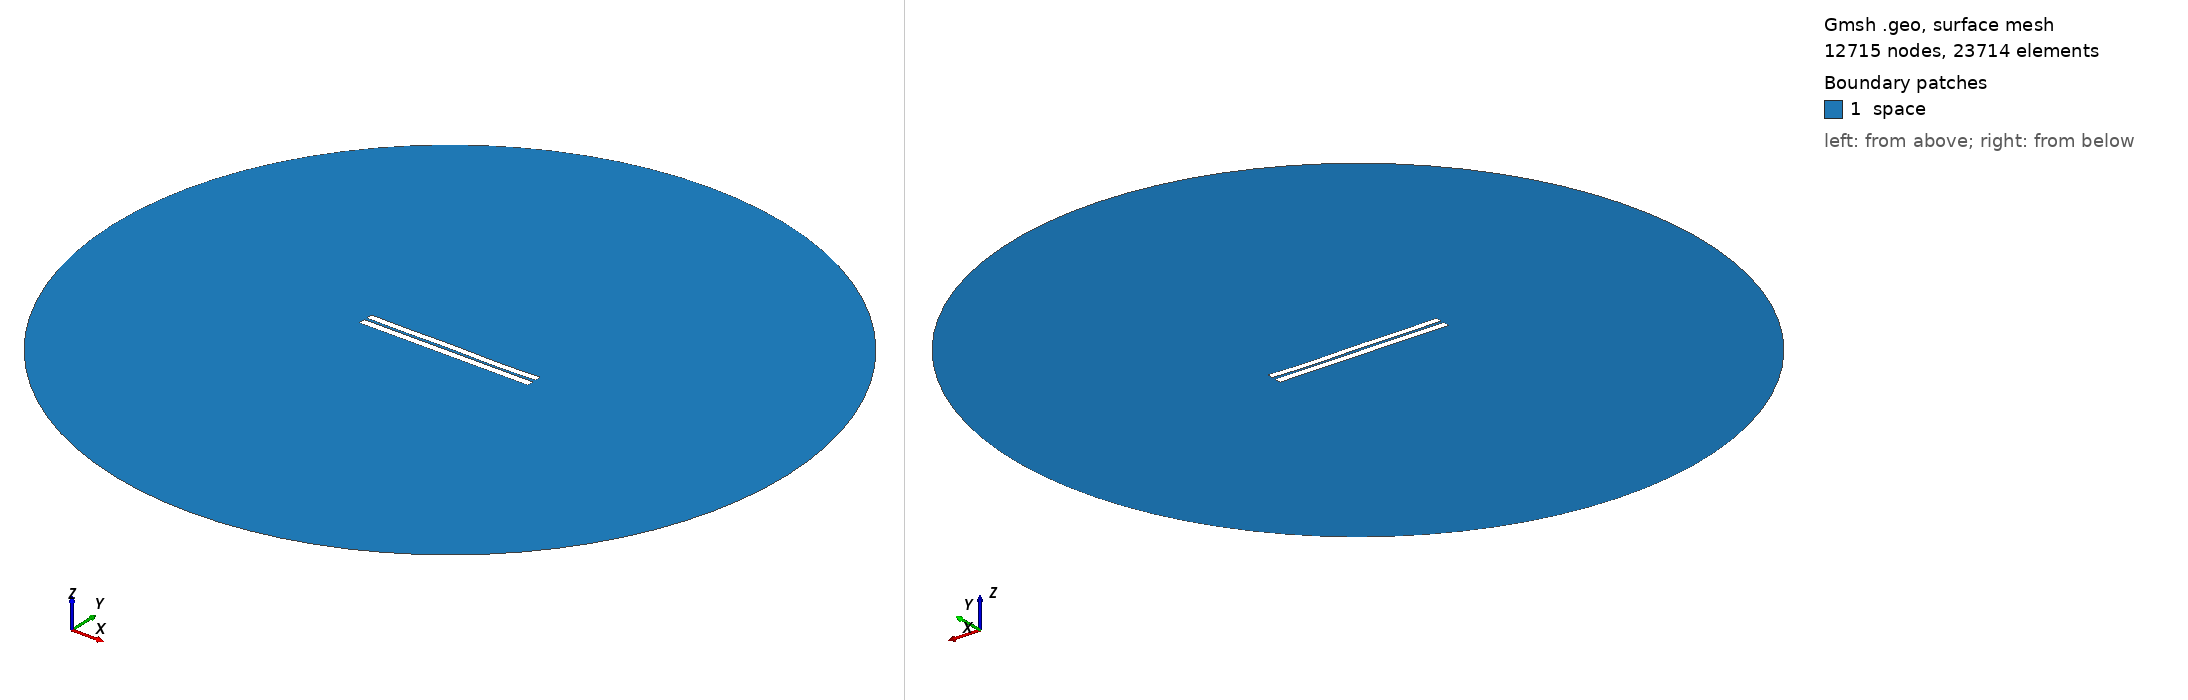

Gmsh geometry script, surface-meshed: 12715 nodes, 23714 surface elements. Boundary patches (legend numbers): 1 space. Left view from above one corner, right view from below the opposite corner. Legend entries are the model's physical surfaces. The drawing asked Gmsh for element sizes between 1% and 20% of the model's largest extent; the script's own settings can give other sizes.

=== 3166.geo (drawn) ===
//---------------------------------------
// Geometry kernel
//---------------------------------------

SetFactory("OpenCASCADE");



//---------------------------------------
// Parameters of the geometry
//---------------------------------------

// Overetch of the upper plate
overetch = 0.125;

// Distance between the plates
distance = 1.5;

// Discretization over the x axis (for the deformation)
nx = 50; 

// Length of the plate
L = 100 - overetch; 

// Number of modes
n = 4; 

// 1st mode coefficient
coeff(1) = -0.15;
beta(1) = 0.596864 * 3.1415926535 / L;

// 2nd mode coefficient
coeff(2) = -0.075;
beta(2) = 1.49418 * 3.1415926535 / L;

// 3rd mode coefficient
coeff(3) = 0.07499999999999998;
beta(3) = 2.50025 * 3.1415926535 / L;

// 4th mode coefficient
coeff(4) = -0.15;
beta(4) = 3.49999 * 3.1415926535 / L;



//---------------------------------------
// Upper plate (deformed rectangle)
//---------------------------------------

// Coordiantes of the upper plate
xmin = -50;
xmax = 50 - overetch;

// Height of the upper plate
yheight = 4 - 2 * overetch;

// Indexes of the points
UpperID[] = {};
LowerID[] = {};
LeftID[] = {};
RightID[] = {};

// Point index
p = 1;

// Horizontal edges
For i In {1:nx}
    x = xmin + (i-1)*(xmax - xmin)/(nx-1);

    y_bottom = distance / 2 + overetch;
    For j In {1:n}
        C = (Cosh(beta(j)*L) + Cos(beta(j)*L)) / (Sinh(beta(j)*L) + Sin(beta(j)*L));
        y_bottom  = y_bottom + coeff(j) * (Cosh(beta(j)*(x+50)) - Cos(beta(j)*(x+50)) - C * (Sinh(beta(j)*(x+50)) - Sin(beta(j)*(x+50))));
    EndFor

    y_top = y_bottom + yheight;

    Point(p) = {x, y_top, 0, 1.0};
    UpperID[i] = p;
    p = p + 1;

    Point(p) = {x, y_bottom, 0, 1.0};
    LowerID[i] = p;
    p = p + 1;
EndFor

// Create point lists
UpperPts[] = {}; LowerPts[] = {};
For i In {1:nx}
  UpperPts[] += {UpperID[i]};
  LowerPts[] += {LowerID[i]};
EndFor

// Build splines
Spline(1) = {UpperPts[]};
Spline(2) = {LowerPts[]};
Line(3) = {LowerPts[nx-1], UpperPts[nx-1]};
Line(4) = {LowerPts[0], UpperPts[0]};

// Build the plane surface
Curve Loop(1) = {2, 3, -1, -4};
Plane Surface(1) = {1};



//---------------------------------------
// Lower plate (rectangle)
//---------------------------------------

// Vertices
Point(1001) = {-50, -1, 0, 1.0};
Point(1002) = { 50, -1, 0, 1.0};
Point(1003) = { 50,  -5, 0, 1.0};
Point(1004) = {-50,  -5, 0, 1.0};

// Edges
Line(5) = {1001, 1002};
Line(6) = {1002, 1003};
Line(7) = {1003, 1004};
Line(8) = {1004, 1001};

// Plane surface
Line Loop(2) = {5, 6, 7, 8};
Plane Surface(2) = {2}; 



//---------------------------------------
// Outer (fictious) boundary
//---------------------------------------

// Points
Point(1005) = {0, 0, 0};       // Center
Point(1006) = {200, 0, 0};     // Start point
Point(1007) = {0, 200, 0};     // 90 degrees
Point(1008) = {-200, 0, 0};    // 180 degrees
Point(1009) = {0, -200, 0};    // 270 degrees

// Circle arcs (each needs start, center, end)
Circle(9) = {1006, 1005, 1007};
Circle(10) = {1007, 1005, 1008};
Circle(11) = {1008, 1005, 1009};
Circle(12) = {1009, 1005, 1006};

// Plane surface for the entire domain
Curve Loop(3) = {9, 10, 11, 12};
Surface(3) = {3};

// Subtract the plates from the whole domain to obtain the actual domain where we want to solve the equations
BooleanDifference{ Surface{3}; Delete; }{ Surface{1}; Surface{2}; Delete; }




//---------------------------------------
// Transfinite Lines/Curves
//---------------------------------------

// Set the number of points on the boundaries
r = 7;

// Plates
Transfinite Curve {1, 2} = 50*r Using Progression 1;
Transfinite Curve {3, 4} = 2*r Using Progression 1;
Transfinite Line {5, 7} = 50*r Using Progression 1;
Transfinite Line {6, 8} = 2*r Using Progression 1;

// Outer boundary
Transfinite Line {9, 10, 11, 12} = 20 Using Progression 1;



//---------------------------------------
// Physical groups
//---------------------------------------                

// Physical curves (boundaries)
Physical Line("force_segment", 10) = {2};
Physical Line("upper_plate", 11) = {1, 3, 4};
Physical Line("lower_plate", 12) = {5, 6, 7, 8};
Physical Line("boundary", 20) = {9, 10, 11, 12};

// Physical Surfaces
Physical Surface("space", 30) = {3};



//---------------------------------------
// 6. Generate the Mesh
//---------------------------------------

// 2D mesh generation
Mesh 2;
